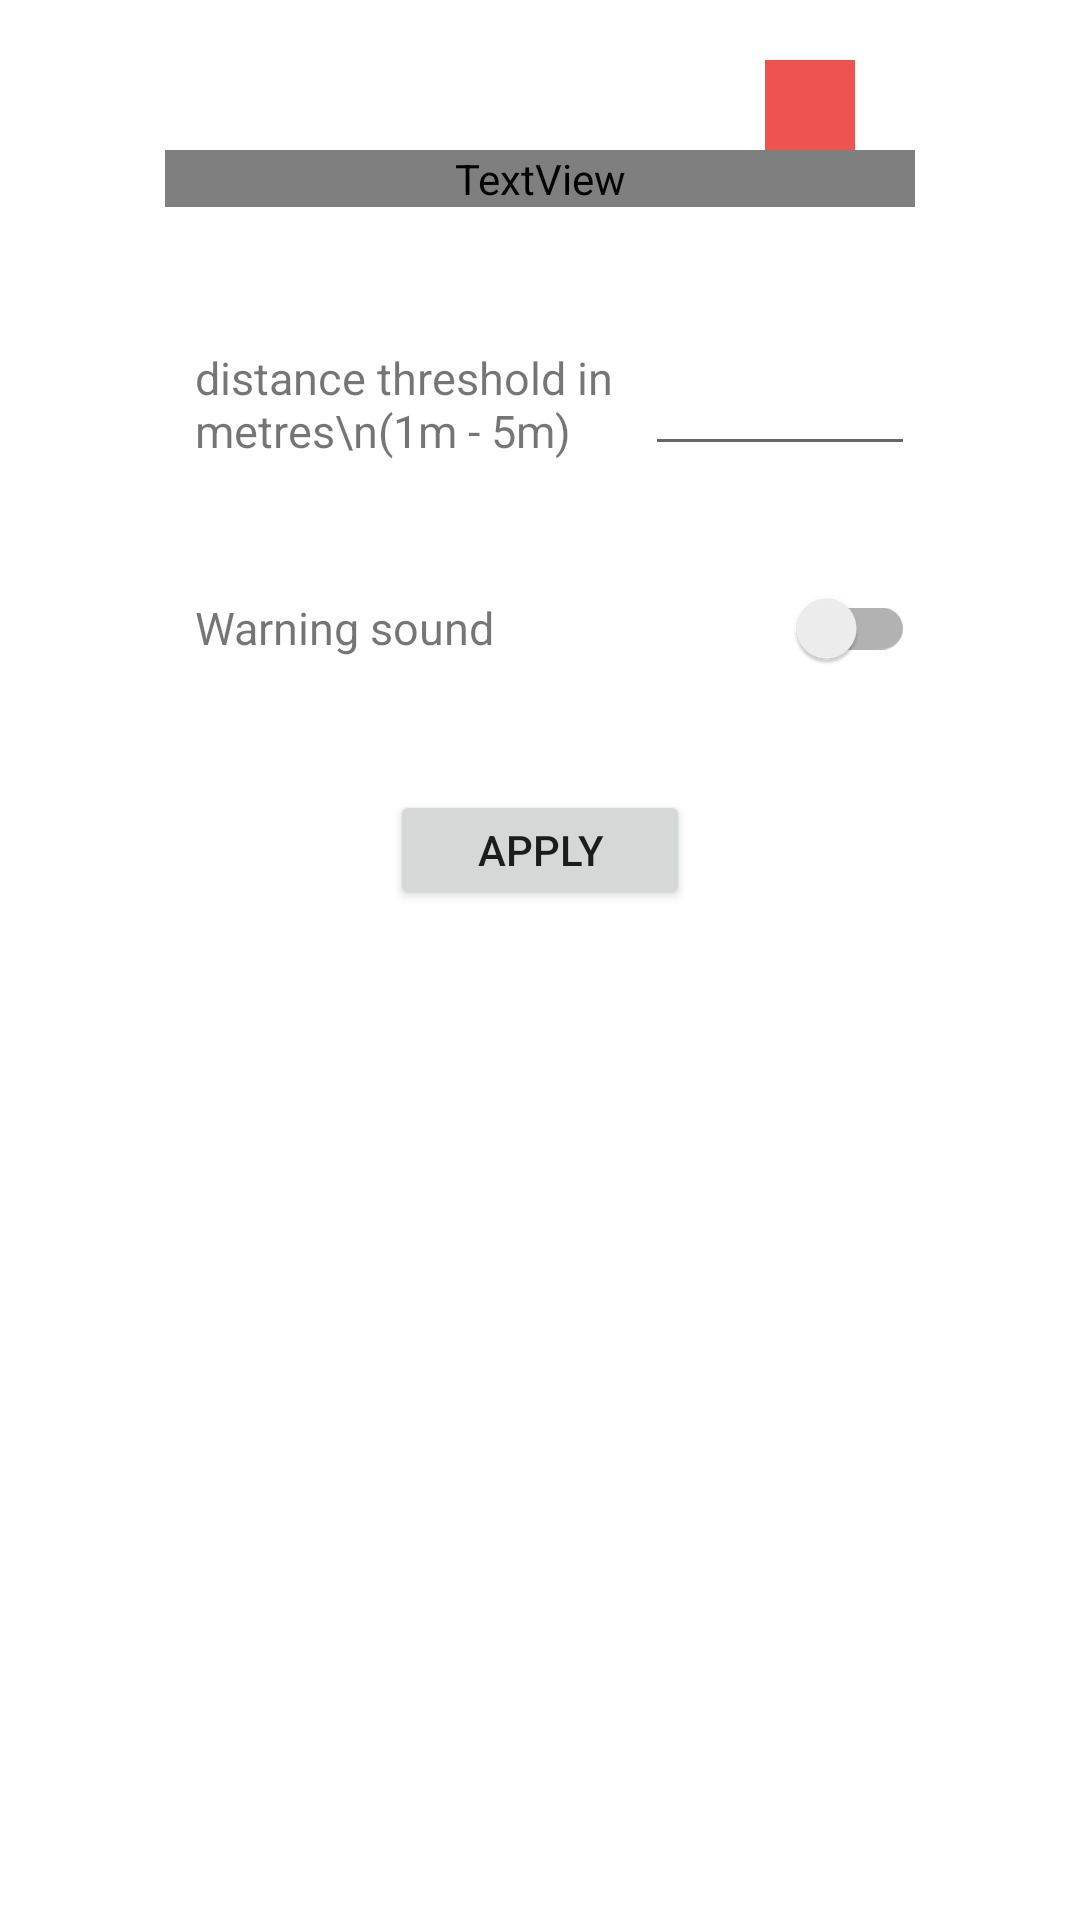

Reconstruct the res/layout file that produces this screen, plus the resources it refers to.
<!-- AndroidManifest.xml: application theme Theme.Social_Distance_Reminder -->
<!-- res/layout/popup_settings.xml -->
<?xml version="1.0" encoding="utf-8"?>
<layout xmlns:android="http://schemas.android.com/apk/res/android">

    <data>
        <variable
            name="settings_item"
            type="com.example.social_distance_reminder.models.SettingsItem" />
    </data>

    <androidx.cardview.widget.CardView xmlns:app="http://schemas.android.com/apk/res-auto"
        xmlns:tools="http://schemas.android.com/tools"
        android:layout_width="350dp"
        android:layout_height="500dp"
        android:backgroundTint="?popupBackgroundColor"
        app:cardCornerRadius="?popupCornerRadius"
        app:cardElevation="?popupElevation"
        app:contentPadding="?popupPadding"
        tools:context=".ui.PrimeActivity">

        <LinearLayout
            android:layout_width="250dp"
            android:layout_height="match_parent"
            android:layout_gravity="center"
            android:layout_marginStart="15dp"
            android:layout_marginEnd="15dp"
            android:orientation="vertical">

            <LinearLayout
                android:layout_width="match_parent"
                android:layout_height="wrap_content"
                android:layout_marginTop="20dp"
                android:layout_marginEnd="20dp"
                android:gravity="end"
                android:orientation="horizontal">

                <ImageButton
                    android:id="@+id/btnSettingsClose"
                    android:layout_width="30dp"
                    android:layout_height="30dp"
                    android:background="@color/warning"
                    android:contentDescription="Close"
                    android:src="@drawable/ic_baseline_close_24" />

            </LinearLayout>

            <TextView
                android:layout_width="match_parent"
                android:layout_height="wrap_content"
                android:layout_marginBottom="15dp"
                android:text="SETTINGS"
                android:textAlignment="center"
                android:textColor="?popupTitleTextColor"
                android:textSize="?popupTitleTextSize"
                android:textStyle="bold" />


            <LinearLayout
                android:layout_width="match_parent"
                android:layout_height="wrap_content"
                android:layout_marginTop="30dp"
                android:gravity="center_vertical"
                android:orientation="horizontal">

                <TextView
                    android:layout_width="0dp"
                    android:layout_height="wrap_content"
                    android:layout_marginStart="10dp"
                    android:layout_weight="0.5"
                    android:text="distance threshold in metres\n(1m - 5m)"
                    android:textSize="15sp" />

                <EditText
                    android:id="@+id/minDistance"
                    android:layout_width="0dp"
                    android:layout_weight="0.3"
                    android:inputType="number"
                    android:layout_height="wrap_content"
                    android:text="@{settings_item.distance_threshold}"
                    android:maxLength="1"
                    />

            </LinearLayout>

            <LinearLayout
                android:layout_width="match_parent"
                android:layout_height="wrap_content"
                android:layout_marginTop="30dp"
                android:layout_marginBottom="10dp"
                android:gravity="center_vertical">

                <TextView
                    android:id="@+id/alarmOnOff"
                    android:layout_width="0dp"
                    android:layout_height="wrap_content"
                    android:layout_marginStart="10dp"
                    android:layout_weight="0.5"
                    android:text="Warning sound"
                    android:textSize="15sp" />

                <androidx.appcompat.widget.SwitchCompat
                    android:id="@+id/SettingsThemeSwitch"
                    android:layout_width="0dp"
                    android:layout_height="wrap_content"
                    android:checked="@{settings_item.alarm_on}"
                    android:layout_weight="0.4"
                    android:gravity="center" />

            </LinearLayout>

            <Button
                android:id="@+id/btnSettingsApply"
                android:layout_marginTop="20dp"
                android:layout_width="100dp"
                android:layout_height="40dp"
                android:layout_marginBottom="30dp"
                android:layout_gravity="center"
                android:text="APPLY" />
        </LinearLayout>

    </androidx.cardview.widget.CardView>
</layout>


    
    
    
    
    
    
    
    
    

    
    
    
    
    
    
    
    
    

    
    
    
    
    
    
    
    
    

    
    
    
    
    
    
    
    
    

    
    
    
    
    
    
    

    
    
    
    
    


    
    
    
    
    
    
    
    
    
    

    
    
    
    
    
    
    
    
    

    
<!-- resources referenced by this layout -->
<resources>
  <color name="warning">#ef5350</color>
  <style name="Theme.Social_Distance_Reminder" parent="Theme.MaterialComponents.DayNight.DarkActionBar">
          
          <item name="colorPrimary">@color/purple_500</item>
          <item name="colorPrimaryVariant">@color/purple_700</item>
          <item name="colorOnPrimary">@color/white</item>
          
          <item name="colorSecondary">@color/teal_200</item>
          <item name="colorSecondaryVariant">@color/teal_700</item>
          <item name="colorOnSecondary">@color/black</item>
          
          <item name="android:statusBarColor" tools:targetApi="l">?attr/colorPrimaryVariant</item>
          
      </style>
  <color name="white">#FFFFFFFF</color>
  <color name="black">#FF000000</color>
  <!-- not gathered from this repository: default colours our renderer supplied (Android Studio template values) -->
  <color name="purple_500">#FF6200EE</color>
  <color name="purple_700">#FF3700B3</color>
  <color name="teal_200">#FF03DAC5</color>
  <color name="teal_700">#FF018786</color>
</resources>
